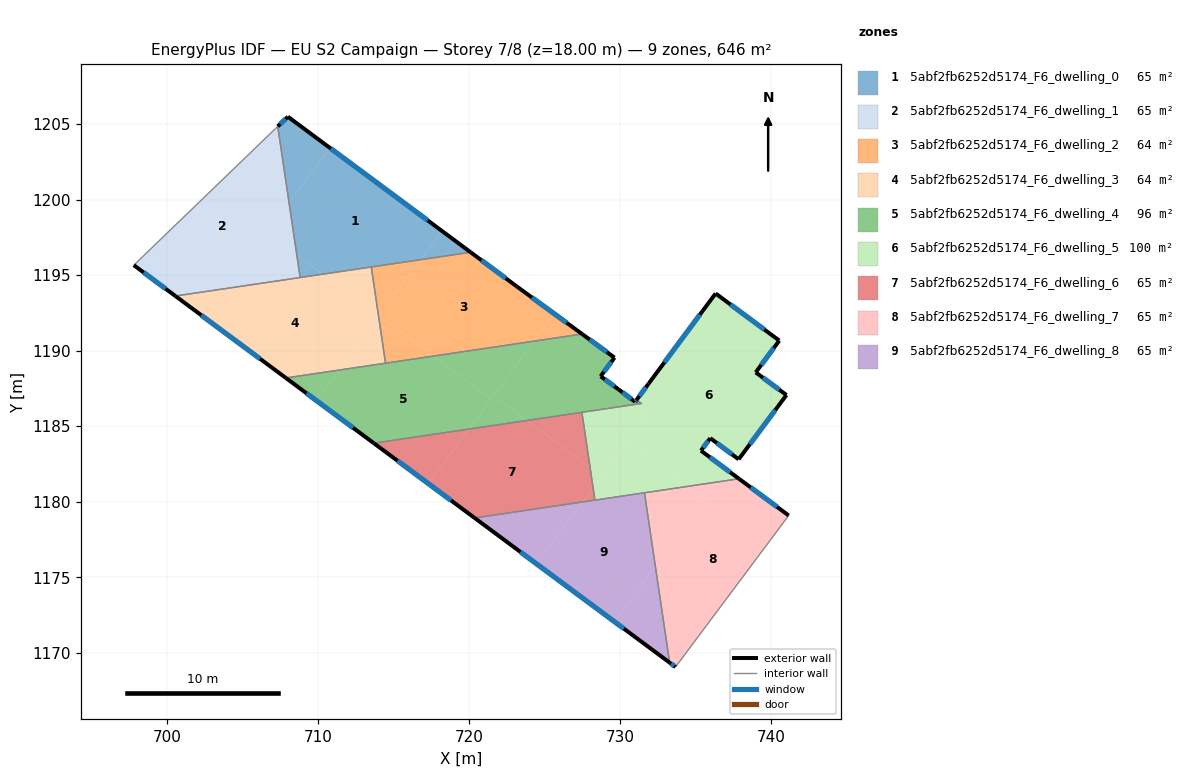
=== STOREY PLAN SPEC (per zone: floor XY polygon, exterior-wall plan segments, windows/doors) ===
zone 1: 5abf2fb6252d5174_F6_dwelling_0  (64.6 m²)
  floor: (718.22, 1197.93) (716.81, 1196.03) (710.34, 1195.07) (708.60, 1196.36) (708.09, 1199.80) (710.79, 1203.43)
  floor: (720.12, 1196.52) (716.81, 1196.03) (718.22, 1197.93)
  floor: (710.79, 1203.43) (708.09, 1199.80) (707.34, 1204.85) (708.02, 1205.49)
  floor: (710.34, 1195.07) (708.83, 1194.84) (708.60, 1196.36)
  exterior wall: (708.02, 1205.49) – (707.34, 1204.85)  [0.9 m]
    window: (707.86, 1205.34) – (707.50, 1205.00)  [0.8 m²]
  exterior wall: (720.12, 1196.52) – (708.02, 1205.49)  [15.1 m]
    window: (717.28, 1198.63) – (710.86, 1203.39)  [12.7 m²]
  interior walls: 3
zone 2: 5abf2fb6252d5174_F6_dwelling_1  (64.6 m²)
  floor: (707.34, 1204.85) (708.09, 1199.80) (703.87, 1194.11) (700.57, 1193.62) (697.81, 1195.66) (707.19, 1204.70)
  floor: (708.60, 1196.36) (708.83, 1194.84) (703.87, 1194.11) (706.63, 1197.82)
  floor: (708.09, 1199.80) (708.60, 1196.36) (706.63, 1197.82)
  exterior wall: (697.81, 1195.66) – (700.57, 1193.62)  [3.4 m]
    window: (698.46, 1195.18) – (699.92, 1194.10)  [2.9 m²]
  interior walls: 4
zone 3: 5abf2fb6252d5174_F6_dwelling_2  (63.7 m²)
  floor: (723.16, 1194.26) (725.66, 1192.44) (724.32, 1190.63) (717.66, 1189.64) (714.06, 1192.32) (716.81, 1196.03) (720.12, 1196.52)
  floor: (716.81, 1196.03) (714.06, 1192.31) (714.01, 1192.35) (713.54, 1195.54)
  floor: (727.50, 1191.10) (724.32, 1190.63) (725.66, 1192.44)
  floor: (717.66, 1189.64) (714.48, 1189.17) (714.02, 1192.27) (714.06, 1192.32)
  exterior wall: (723.16, 1194.26) – (720.12, 1196.52)  [3.8 m]
    window: (722.45, 1194.79) – (720.83, 1195.99)  [3.2 m²]
  exterior wall: (727.50, 1191.10) – (723.16, 1194.26)  [5.4 m]
    window: (726.48, 1191.84) – (724.18, 1193.52)  [4.5 m²]
  interior walls: 3
zone 4: 5abf2fb6252d5174_F6_dwelling_3  (63.7 m²)
  floor: (714.01, 1192.35) (714.02, 1192.27) (711.39, 1188.71) (707.88, 1188.20) (702.47, 1192.21) (703.87, 1194.11) (710.34, 1195.07)
  floor: (714.02, 1192.27) (714.48, 1189.17) (711.39, 1188.71)
  floor: (703.87, 1194.11) (702.47, 1192.21) (700.57, 1193.62)
  floor: (713.54, 1195.54) (714.01, 1192.35) (710.34, 1195.07)
  exterior wall: (700.57, 1193.62) – (707.88, 1188.20)  [9.1 m]
    window: (702.29, 1192.35) – (706.16, 1189.47)  [7.7 m²]
  interior walls: 4
zone 5: 5abf2fb6252d5174_F6_dwelling_4  (95.9 m²)
  floor: (729.64, 1189.54) (728.72, 1188.31) (729.91, 1187.43) (731.20, 1186.47) (723.84, 1185.38) (721.64, 1187.02) (724.32, 1190.63) (727.50, 1191.10)
  floor: (721.48, 1186.81) (720.00, 1184.81) (713.70, 1183.88) (709.89, 1186.70) (711.39, 1188.71) (717.66, 1189.64)
  floor: (731.26, 1186.63) (731.43, 1186.50) (731.20, 1186.47) (731.01, 1186.62) (731.10, 1186.74) (731.22, 1186.66) (731.20, 1186.62)
  floor: (724.32, 1190.63) (721.48, 1186.81) (717.66, 1189.64)
  floor: (723.84, 1185.38) (720.00, 1184.81) (721.64, 1187.02)
  floor: (711.39, 1188.71) (709.89, 1186.70) (707.88, 1188.20)
  exterior wall: (707.88, 1188.20) – (713.70, 1183.88)  [7.2 m]
    window: (709.25, 1187.18) – (712.34, 1184.89)  [6.1 m²]
  exterior wall: (729.64, 1189.54) – (727.50, 1191.10)  [2.7 m]
    window: (729.14, 1189.91) – (728.00, 1190.74)  [2.2 m²]
  exterior wall: (728.72, 1188.31) – (729.64, 1189.54)  [1.5 m]
    window: (728.94, 1188.60) – (729.43, 1189.25)  [1.3 m²]
  exterior wall: (729.91, 1187.43) – (728.72, 1188.31)  [1.5 m]
    window: (729.64, 1187.64) – (729.00, 1188.10)  [1.2 m²]
  exterior wall: (731.01, 1186.62) – (729.91, 1187.43)  [1.4 m]
    window: (730.75, 1186.81) – (730.17, 1187.24)  [1.2 m²]
  exterior wall: (731.01, 1186.62) – (731.10, 1186.74)  [0.2 m]
    window: (731.03, 1186.65) – (731.08, 1186.71)  [0.1 m²]
  interior walls: 8
zone 6: 5abf2fb6252d5174_F6_dwelling_5  (99.8 m²)
  floor: (740.55, 1190.67) (738.99, 1188.56) (741.03, 1187.07) (737.86, 1182.81) (735.98, 1184.21) (735.37, 1183.38) (737.08, 1182.11) (736.49, 1181.31) (734.61, 1181.03) (730.54, 1184.05) (731.93, 1185.93) (731.20, 1186.47) (731.43, 1186.50) (731.26, 1186.63) (731.20, 1186.62) (731.22, 1186.66) (731.10, 1186.74) (731.91, 1187.83) (736.34, 1193.79)
  floor: (737.89, 1181.52) (736.49, 1181.31) (737.08, 1182.11)
  floor: (731.93, 1185.93) (728.80, 1181.71) (728.02, 1182.28) (727.49, 1185.92) (731.20, 1186.47)
  floor: (728.80, 1181.71) (728.22, 1180.93) (728.02, 1182.28)
  floor: (734.61, 1181.03) (728.35, 1180.11) (728.22, 1180.93) (730.54, 1184.05)
  exterior wall: (735.37, 1183.38) – (735.98, 1184.21)  [1.0 m]
    window: (735.51, 1183.58) – (735.84, 1184.02)  [0.9 m²]
  exterior wall: (737.89, 1181.52) – (735.37, 1183.38)  [3.1 m]
    window: (737.30, 1181.96) – (735.96, 1182.94)  [2.6 m²]
  exterior wall: (731.91, 1187.83) – (731.10, 1186.74)  [1.3 m]
    window: (731.72, 1187.57) – (731.29, 1187.00)  [1.1 m²]
  exterior wall: (736.34, 1193.79) – (731.91, 1187.83)  [7.4 m]
    window: (735.30, 1192.39) – (732.95, 1189.23)  [6.3 m²]
  exterior wall: (740.55, 1190.67) – (736.34, 1193.79)  [5.2 m]
    window: (739.56, 1191.40) – (737.33, 1193.06)  [4.4 m²]
  exterior wall: (738.99, 1188.56) – (740.55, 1190.67)  [2.6 m]
    window: (739.36, 1189.06) – (740.19, 1190.17)  [2.2 m²]
  exterior wall: (741.03, 1187.07) – (738.99, 1188.56)  [2.5 m]
    window: (740.55, 1187.42) – (739.47, 1188.21)  [2.1 m²]
  exterior wall: (737.86, 1182.81) – (741.03, 1187.07)  [5.3 m]
    window: (738.61, 1183.81) – (740.29, 1186.07)  [4.5 m²]
  exterior wall: (735.98, 1184.21) – (737.86, 1182.81)  [2.3 m]
    window: (736.43, 1183.88) – (737.42, 1183.14)  [2.0 m²]
  interior walls: 8
zone 7: 5abf2fb6252d5174_F6_dwelling_6  (64.6 m²)
  floor: (728.02, 1182.28) (728.22, 1180.93) (727.52, 1179.98) (720.38, 1178.92) (717.32, 1181.19) (720.00, 1184.81) (723.84, 1185.38)
  floor: (728.22, 1180.93) (728.35, 1180.11) (727.52, 1179.98)
  floor: (720.00, 1184.81) (717.32, 1181.19) (713.70, 1183.88)
  floor: (727.49, 1185.92) (728.02, 1182.28) (723.84, 1185.38)
  exterior wall: (713.70, 1183.88) – (720.38, 1178.92)  [8.3 m]
    window: (715.27, 1182.71) – (718.81, 1180.09)  [7.0 m²]
  interior walls: 3
zone 8: 5abf2fb6252d5174_F6_dwelling_7  (64.6 m²)
  floor: (741.18, 1179.09) (733.68, 1169.06) (733.29, 1169.35) (732.35, 1175.73) (736.49, 1181.31) (737.89, 1181.52)
  floor: (736.49, 1181.31) (735.69, 1180.24) (734.61, 1181.03)
  floor: (735.69, 1180.24) (732.35, 1175.73) (731.63, 1180.59) (734.61, 1181.03)
  exterior wall: (733.29, 1169.34) – (733.68, 1169.06)  [0.5 m]
    window: (733.39, 1169.28) – (733.59, 1169.12)  [0.4 m²]
  exterior wall: (741.18, 1179.09) – (737.89, 1181.52)  [4.1 m]
    window: (740.40, 1179.66) – (738.66, 1180.95)  [3.5 m²]
  interior walls: 3
zone 9: 5abf2fb6252d5174_F6_dwelling_8  (64.6 m²)
  floor: (731.63, 1180.59) (732.35, 1175.73) (729.63, 1172.07) (724.48, 1175.88) (727.52, 1179.98)
  floor: (732.35, 1175.73) (733.29, 1169.35) (729.63, 1172.07)
  floor: (727.52, 1179.98) (724.48, 1175.88) (720.38, 1178.92)
  exterior wall: (720.38, 1178.92) – (733.29, 1169.34)  [16.1 m]
    window: (723.41, 1176.67) – (730.26, 1171.59)  [13.6 m²]
  interior walls: 3

=== DERIVED (storey summary) ===
Building: EU S2 Campaign
Storey: 7 of 8  (floor level z = 18.00 m)
Storey gross floor area: 646.2 m²
Zones on this storey: 9
  - 5abf2fb6252d5174_F6_dwelling_0: floor 64.6 m²; exterior wall 16.0 m (48.0 m²); 2 window(s) 13.5 m²; WWR 28.1%
  - 5abf2fb6252d5174_F6_dwelling_1: floor 64.6 m²; exterior wall 3.4 m (10.3 m²); 1 window(s) 2.9 m²; WWR 28.1%
  - 5abf2fb6252d5174_F6_dwelling_2: floor 63.7 m²; exterior wall 9.2 m (27.5 m²); 2 window(s) 7.7 m²; WWR 28.1%
  - 5abf2fb6252d5174_F6_dwelling_3: floor 63.7 m²; exterior wall 9.1 m (27.3 m²); 1 window(s) 7.7 m²; WWR 28.1%
  - 5abf2fb6252d5174_F6_dwelling_4: floor 95.9 m²; exterior wall 14.4 m (43.3 m²); 6 window(s) 12.2 m²; WWR 28.1%
  - 5abf2fb6252d5174_F6_dwelling_5: floor 99.8 m²; exterior wall 31.0 m (93.0 m²); 9 window(s) 26.1 m²; WWR 28.1%
  - 5abf2fb6252d5174_F6_dwelling_6: floor 64.6 m²; exterior wall 8.3 m (24.9 m²); 1 window(s) 7.0 m²; WWR 28.1%
  - 5abf2fb6252d5174_F6_dwelling_7: floor 64.6 m²; exterior wall 4.6 m (13.7 m²); 2 window(s) 3.9 m²; WWR 28.1%
  - 5abf2fb6252d5174_F6_dwelling_8: floor 64.6 m²; exterior wall 16.1 m (48.2 m²); 1 window(s) 13.6 m²; WWR 28.1%
Zone adjacency (shared interzone walls):
  - 5abf2fb6252d5174_F6_dwelling_0 ↔ 5abf2fb6252d5174_F6_dwelling_1
  - 5abf2fb6252d5174_F6_dwelling_0 ↔ 5abf2fb6252d5174_F6_dwelling_2
  - 5abf2fb6252d5174_F6_dwelling_0 ↔ 5abf2fb6252d5174_F6_dwelling_3
  - 5abf2fb6252d5174_F6_dwelling_1 ↔ 5abf2fb6252d5174_F6_dwelling_3
  - 5abf2fb6252d5174_F6_dwelling_2 ↔ 5abf2fb6252d5174_F6_dwelling_3
  - 5abf2fb6252d5174_F6_dwelling_2 ↔ 5abf2fb6252d5174_F6_dwelling_4
  - 5abf2fb6252d5174_F6_dwelling_3 ↔ 5abf2fb6252d5174_F6_dwelling_4
  - 5abf2fb6252d5174_F6_dwelling_4 ↔ 5abf2fb6252d5174_F6_dwelling_5
  - 5abf2fb6252d5174_F6_dwelling_4 ↔ 5abf2fb6252d5174_F6_dwelling_6
  - 5abf2fb6252d5174_F6_dwelling_5 ↔ 5abf2fb6252d5174_F6_dwelling_6
  - 5abf2fb6252d5174_F6_dwelling_5 ↔ 5abf2fb6252d5174_F6_dwelling_7
  - 5abf2fb6252d5174_F6_dwelling_5 ↔ 5abf2fb6252d5174_F6_dwelling_8
  - 5abf2fb6252d5174_F6_dwelling_6 ↔ 5abf2fb6252d5174_F6_dwelling_8
  - 5abf2fb6252d5174_F6_dwelling_7 ↔ 5abf2fb6252d5174_F6_dwelling_8